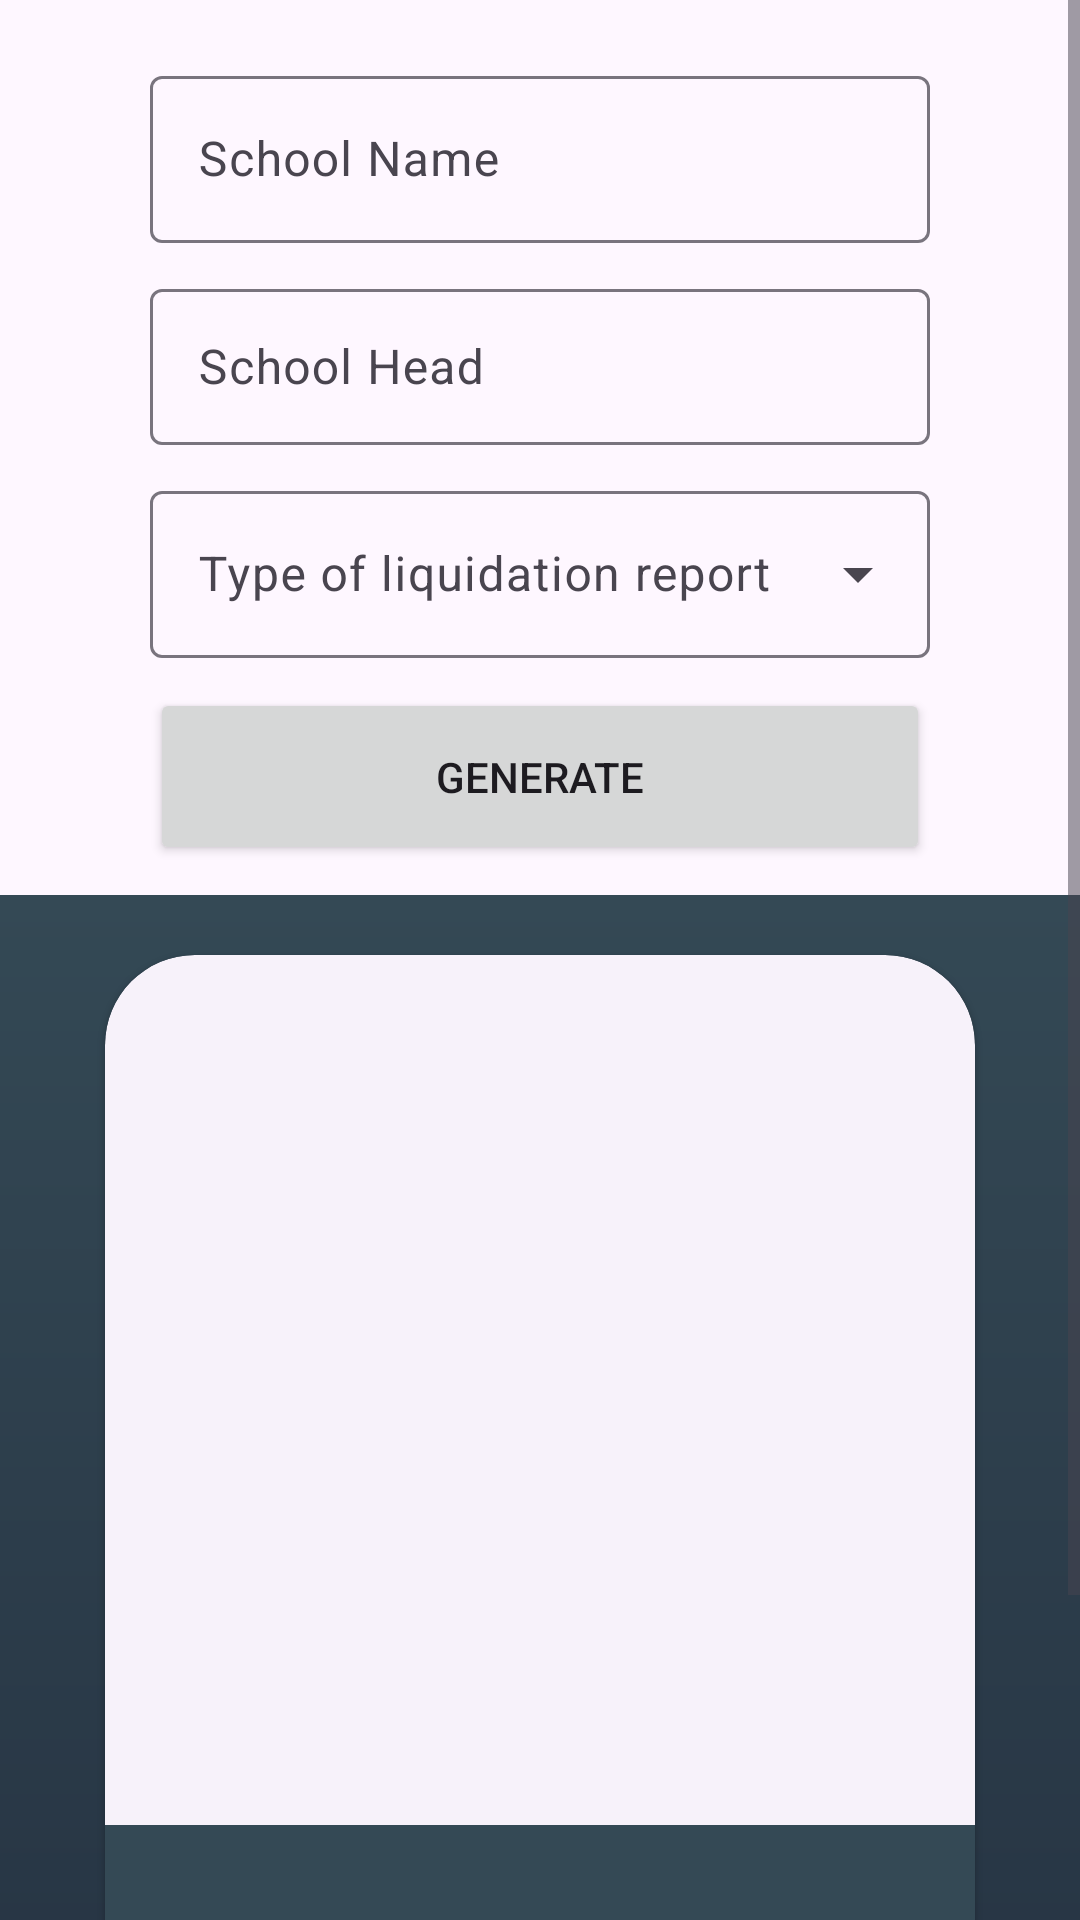

Android layout source for this screen:
<!-- AndroidManifest.xml: application theme Theme.ADASSubmissionLog -->
<!-- res/layout/fragment_qr_gen.xml -->
<?xml version="1.0" encoding="utf-8"?>
<ScrollView xmlns:android="http://schemas.android.com/apk/res/android"
    xmlns:app="http://schemas.android.com/apk/res-auto"
    xmlns:tools="http://schemas.android.com/tools"
    android:layout_width="match_parent"
    android:layout_height="match_parent"
    android:fillViewport="true">

    <LinearLayout
        android:layout_width="match_parent"
        android:layout_height="wrap_content"
        android:orientation="vertical">


        <LinearLayout
            android:layout_width="match_parent"
            android:layout_height="wrap_content"
            android:orientation="vertical"
            android:paddingEnd="50dp"
            android:paddingTop="20dp"
            android:paddingStart="50dp">

            <com.google.android.material.textfield.TextInputLayout
                android:id="@+id/til_qr_gen_school_name"
                style="@style/Widget.Material3.TextInputLayout.OutlinedBox.ExposedDropdownMenu"
                android:layout_width="match_parent"
                android:layout_height="wrap_content"
                app:endIconMode="clear_text">

                <AutoCompleteTextView
                    android:id="@+id/qr_gen_school_name"
                    android:layout_width="match_parent"
                    android:layout_height="wrap_content"
                    android:hint="@string/school_name"
                    android:textColorHint="#546E7A" />

            </com.google.android.material.textfield.TextInputLayout>

            <com.google.android.material.textfield.TextInputLayout
                android:id="@+id/til_qr_gen_school_head"
                style="@style/Widget.Material3.TextInputLayout.OutlinedBox.ExposedDropdownMenu"
                android:layout_width="match_parent"
                android:layout_height="wrap_content"
                android:layout_marginTop="10dp"
                app:endIconMode="clear_text">

                <AutoCompleteTextView
                    android:id="@+id/qr_gen_school_head"
                    android:layout_width="match_parent"
                    android:layout_height="52dp"
                    android:hint="@string/school_head"
                    android:textColorHint="#546E7A" />

            </com.google.android.material.textfield.TextInputLayout>

            <com.google.android.material.textfield.TextInputLayout
                android:id="@+id/lr_type_spinner"
                style="@style/Widget.Material3.TextInputLayout.OutlinedBox.ExposedDropdownMenu"
                android:layout_width="match_parent"
                android:layout_height="wrap_content"
                android:layout_marginTop="10dp"
                android:hint="@string/type_of_liquidation_report_label"
                tools:listitem="@android:layout/simple_list_item_1">

                <AutoCompleteTextView
                    android:id="@+id/qr_gen_type_lq"
                    android:layout_width="match_parent"
                    android:layout_height="wrap_content"
                    android:inputType="none"
                    app:simpleItems="@array/lr_types" />

            </com.google.android.material.textfield.TextInputLayout>

            <Button
                android:id="@+id/gen_button"
                style="@style/ThemeOverlay.Material3.Button.ElevatedButton"
                android:layout_width="match_parent"
                android:layout_height="wrap_content"
                android:layout_marginTop="10dp"
                android:padding="20dp"
                android:text="@string/generate" />
        </LinearLayout>


        <LinearLayout
            android:layout_width="match_parent"
            android:layout_height="match_parent"
            android:layout_marginTop="10dp"
            android:background="@drawable/my_gradient"
            android:orientation="vertical"
            android:gravity="center_horizontal"
            app:elevation="10dp"
            app:layout_constraintTop_toBottomOf="@id/gen_button">

            <com.google.android.material.card.MaterialCardView
                style="@style/Widget.Material3.CardView.Elevated"
                android:id="@+id/qr_gen_card_view"
                android:layout_width="wrap_content"
                android:layout_height="wrap_content"
                android:layout_marginTop="20dp"
                android:layout_marginStart="20dp"
                app:cardCornerRadius="30dp"
                android:layout_marginEnd="20dp">

                <LinearLayout
                    android:layout_width="wrap_content"
                    android:layout_height="wrap_content"
                    android:gravity="center_horizontal"
                    android:orientation="vertical">

                    <ImageView
                        android:id="@+id/qr_viewer"
                        android:layout_width="250dp"
                        android:layout_height="250dp"
                        android:layout_margin="20dp"
                        android:contentDescription="@string/qr_Imageview_description"
                        android:scaleType="centerCrop"
                        app:layout_constraintBottom_toBottomOf="parent"
                        app:layout_constraintEnd_toEndOf="parent"
                        app:layout_constraintStart_toStartOf="parent"
                        app:layout_constraintTop_toBottomOf="@id/gen_button"
                        tools:src="@drawable/baseline_qr_code_scanner_24" />

                    <LinearLayout
                        android:layout_width="match_parent"
                        android:layout_height="wrap_content"
                        android:background="@color/colorPrimary"
                        android:orientation="vertical"
                        android:padding="8dp">

                        <TextView
                            android:id="@+id/qr_layout_sch_name"
                            android:layout_width="match_parent"
                            android:layout_height="wrap_content"
                            android:textColor="@color/white"
                            tools:text="School: Kabacan Pilot Elem. School" />

                        <TextView
                            android:id="@+id/qr_layout_sch_head"
                            android:layout_width="match_parent"
                            android:layout_height="wrap_content"
                            android:textColor="@color/white"
                            tools:text="Head: Juan Carlos P. Romulo" />

                        <TextView
                            android:id="@+id/qr_layout_type"
                            android:layout_width="match_parent"
                            android:layout_height="wrap_content"
                            android:textColor="@color/white"
                            tools:text="Type: 1st Quarter" />

                    </LinearLayout>

                </LinearLayout>
            </com.google.android.material.card.MaterialCardView>


            <Button
                android:id="@+id/qr_gen_send"
                android:layout_width="match_parent"
                android:layout_height="wrap_content"
                android:text="@string/send_to_messenger"
                android:layout_marginStart="20dp"
                android:layout_marginTop="10dp"
                android:textColor="@color/colorPrimary"
                android:backgroundTint="@color/white"
                android:paddingTop="20dp"
                android:paddingBottom="20dp"
                android:layout_marginEnd="20dp"
                android:layout_marginBottom="20dp"/>

        </LinearLayout>


    </LinearLayout>

</ScrollView>
<!-- resources referenced by this layout -->
<resources>
  <string-array name="lr_types">
          <item>1st Quarter</item>
          <item>2nd Quarter</item>
          <item>3rd Quarter</item>
          <item>4th Quarter</item>
          <item>Additions</item>
      </string-array>
  <color name="colorPrimary">#344955</color>
  <color name="white">#FFFFFFFF</color>
  <!-- drawable my_gradient (drawable) -->
  <?xml version="1.0" encoding="utf-8"?>
  <shape xmlns:android="http://schemas.android.com/apk/res/android">
      <gradient
          android:endColor="@color/colorPrimary"
          android:startColor="@color/colorPrimaryVariant"
          android:angle="90"
          />
  </shape>
  <string name="generate">Generate</string>
  <string name="qr_Imageview_description">This will hold the QR code bitmap</string>
  <string name="school_head">School Head</string>
  <string name="school_name">School Name</string>
  <string name="send_to_messenger">Send to messenger</string>
  <string name="type_of_liquidation_report_label">Type of liquidation report</string>
  <style name="Theme.ADASSubmissionLog" parent="Theme.Material3.DayNight.NoActionBar">
          
          <item name="colorPrimary">@color/colorPrimary</item>
          <item name="colorPrimaryVariant">@color/colorPrimaryVariant</item>
          <item name="colorOnPrimary">@color/white</item>
          
          <item name="colorSecondary">@color/colorSecondary</item>
          <item name="colorSecondaryVariant">@color/colorSecondaryVariant</item>
          <item name="colorOnSecondary">@color/black</item>
          
          <item name="android:statusBarColor">?attr/colorPrimary</item>
          
          <item name="materialCardViewStyle">@style/Widget.App.CardView</item>
      </style>
  <color name="colorPrimaryVariant">#232F3f</color>
  <color name="colorSecondary">#F9aa33</color>
  <color name="colorSecondaryVariant">#FD9C09</color>
  <color name="black">#FF000000</color>
  <style name="Widget.App.CardView" parent="Widget.Material3.CardView.Elevated">
          <item name="materialThemeOverlay">@style/ThemeOverlay.App.Card</item>
          <item name="shapeAppearance">@style/ShapeAppearance.App.MediumComponent</item>
      </style>
  <style name="ThemeOverlay.App.Card" parent="">
          <item name="colorSecondary">@color/colorSecondary</item>
          <item name="colorSurface">@color/white</item>
          <item name="colorOnSurfaceVariant">@color/colorPrimary</item>
      </style>
  <style name="ShapeAppearance.App.MediumComponent" parent="ShapeAppearance.Material3.MediumComponent">
          <item name="cornerFamily">cut</item>
          <item name="cornerSize">8dp</item>
      </style>
</resources>
